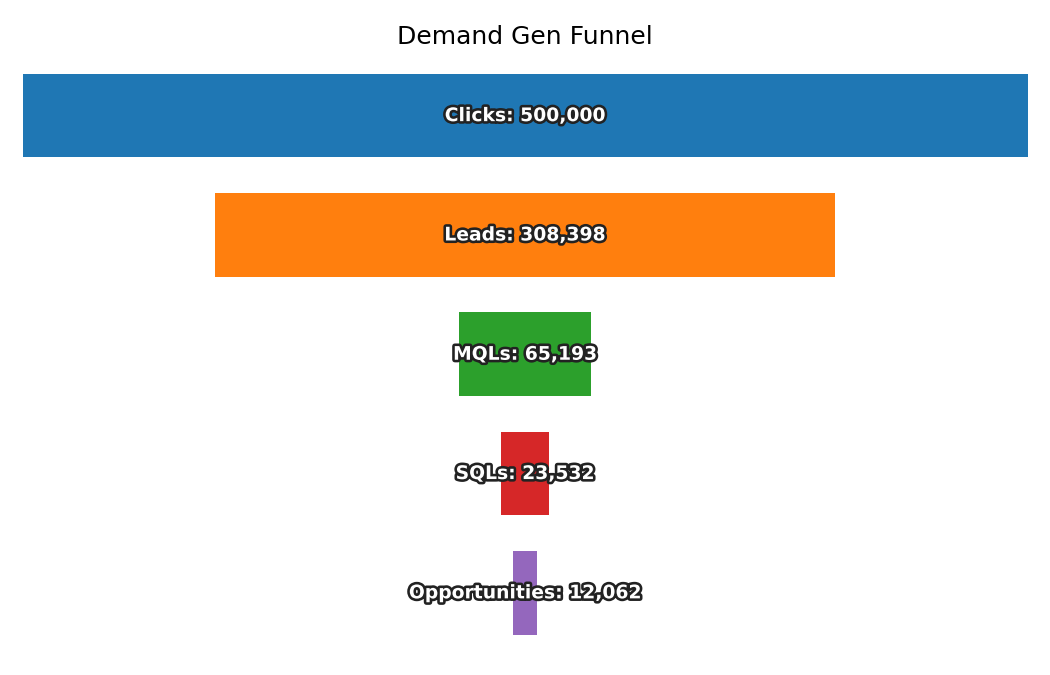

The table this chart was drawn from, first rows:
Stage, Count
Clicks, 500000
Leads, 308398
MQLs, 65193
SQLs, 23532
Opportunities, 12062
